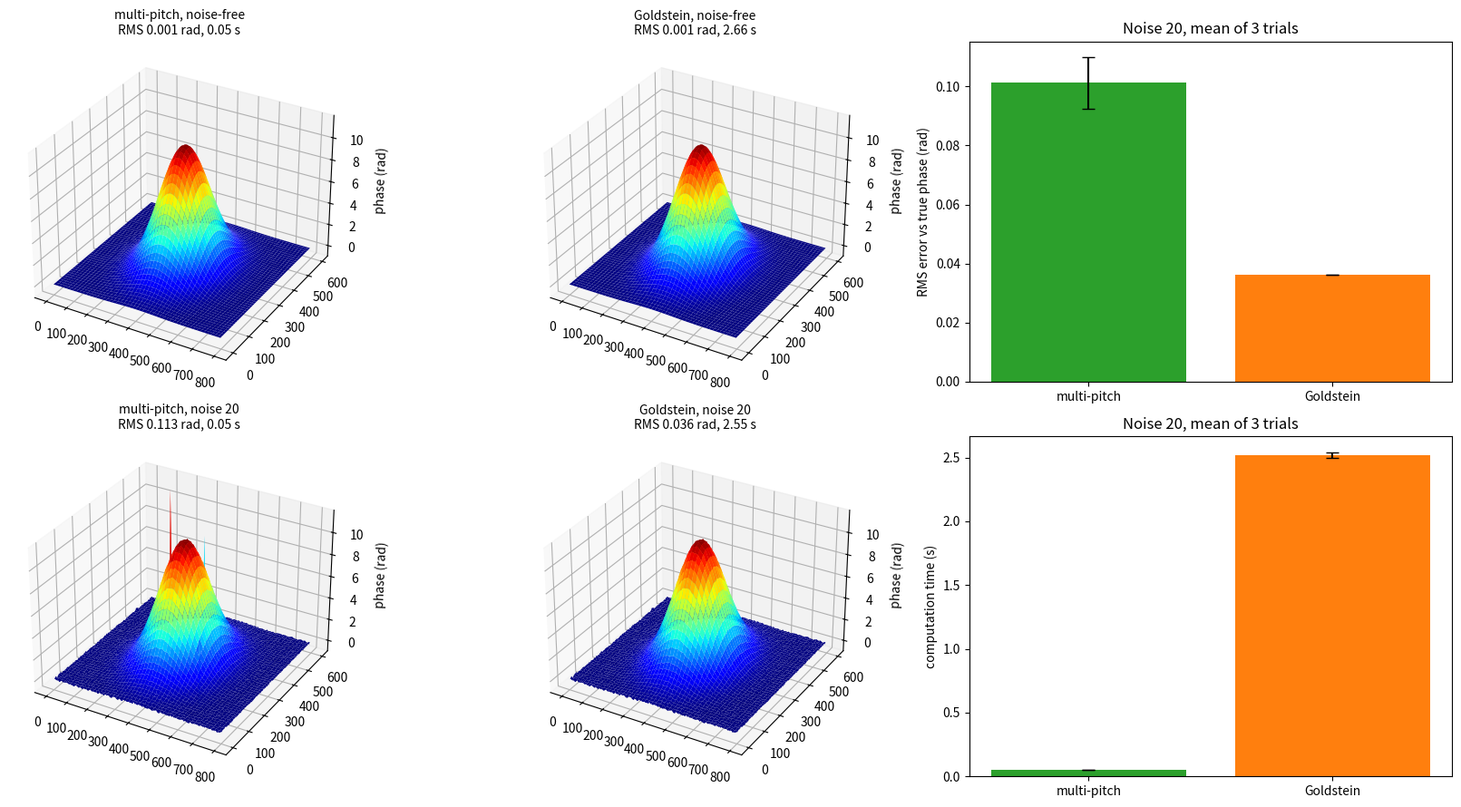

Reproduce this figure in Python.
"""
Multi-pitch vs Goldstein phase unwrapping on a synthetic Gaussian hill.
Needs: numpy, scipy, matplotlib (no other files).
"""
import time
from collections import deque
import numpy as np
import matplotlib.pyplot as plt
from scipy.ndimage import gaussian_filter, median_filter
from scipy.spatial import cKDTree

# ---------------- settings ----------------
H, W = 600, 800            # image size (px)
PITCHES = [64, 32, 16]     # fringe periods (px), coarse -> fine
PEAK_SHIFT = 28            # fringe shift at the hill top (px); keep < PITCHES[0] / 2
SIGMA = 100                # hill width (px)
NOISE = 20               # Gaussian noise std added to every image (gray levels)
TRIALS = 3                 # noisy repetitions averaged for the comparison
SMOOTH = 2                 # phase smoothing sigma (px), applied to both methods
SEED = 0
TP = 2 * np.pi

# ---------------- synthetic object and fringe images ----------------
y, x = np.mgrid[0:H, 0:W].astype(float)
shift = PEAK_SHIFT * np.exp(-((x - W / 2) ** 2 + (y - H / 2) ** 2) / (2 * SIGMA ** 2))  # object: fringe displacement
truth = TP * shift / PITCHES[-1]                                                         # true phase at finest pitch


def fringes(p, s, noise, rng):
    """4 phase-shifted images (0, 90, 180, 270 deg) of pitch p; s = fringe displacement of the surface."""
    return [np.clip(np.round(128 + 80 * np.cos(TP * (x + s) / p + k * np.pi / 2)
                             + rng.normal(0, noise, x.shape)), 0, 255) for k in range(4)]


def wrapped_diff(p, noise, rng):
    """Wrapped phase difference (deformed - reference) from the 4-step formula, then smoothed via sin/cos."""
    phase = lambda I: np.arctan2(I[3] - I[1], I[0] - I[2])
    d = np.angle(np.exp(1j * (phase(fringes(p, shift, noise, rng)) - phase(fringes(p, 0, noise, rng)))))
    return np.angle(gaussian_filter(np.cos(d), SMOOTH) + 1j * gaussian_filter(np.sin(d), SMOOTH))


# ---------------- method 1: multi-pitch (hierarchical) unwrapping ----------------
def multi_pitch(D, P):
    s = D[0] * P[0] / TP                                        # coarsest pitch: assume no wrapping (|s| < P0/2)
    for d, p in zip(D[1:], P[1:]):
        m = median_filter(np.round(s / p - d / TP), size=5)     # fringe order consistent with the coarser estimate
        s = (d + TP * m) * p / TP                               # refined fringe shift
    return s * TP / P[-1]                                       # unwrapped phase at the finest pitch


# ---------------- method 2: Goldstein branch-cut unwrapping (finest pitch only) ----------------
def wrap(a):
    return a - TP * np.round(a / TP)


def goldstein(p):
    h, w = p.shape
    # 1. residues: wrapped differences around every 2x2 loop should sum to zero; +-1 marks a residue
    q = np.round((wrap(p[:-1, 1:] - p[:-1, :-1]) + wrap(p[1:, 1:] - p[:-1, 1:])
                  + wrap(p[1:, :-1] - p[1:, 1:]) + wrap(p[:-1, :-1] - p[1:, :-1])) / TP).astype(int)
    pos, chg = np.argwhere(q != 0), q[q != 0]

    # 2. branch cuts: grow a box around each residue, connect residues found, stop when total charge is 0
    cut = np.zeros((h, w), bool)

    def draw(a, b):
        a, b = np.asarray(a), np.asarray(b)
        n = int(np.abs(b - a).max()) + 1
        i = np.round(np.linspace(a[0], b[0], n)).astype(int)
        j = np.round(np.linspace(a[1], b[1], n)).astype(int)
        for di, dj in ((0, 0), (1, 0), (0, 1), (1, 1)):          # mark the 4 corner pixels of each loop
            cut[np.minimum(i + di, h - 1), np.minimum(j + dj, w - 1)] = True

    if len(pos):
        tree, used = cKDTree(pos), np.zeros(len(pos), bool)
        for r in range(len(pos)):
            if used[r]:
                continue
            used[r], members, total, box = True, [r], chg[r], 0
            while total != 0:
                box += 1
                k = 0
                while k < len(members) and total != 0:
                    c = pos[members[k]]
                    gaps = [c[0], h - 2 - c[0], c[1], w - 2 - c[1]]          # distance to top/bottom/left/right edge
                    if min(gaps) < box:                                       # box hit the border: ground the tree
                        e = int(np.argmin(gaps))
                        draw(c, [(0, c[1]), (h - 2, c[1]), (c[0], 0), (c[0], w - 2)][e])
                        total = 0
                        break
                    for n in tree.query_ball_point(c, box, p=np.inf):         # unused residues inside the box
                        if not used[n]:
                            used[n] = True
                            members.append(n)
                            total += chg[n]
                            draw(c, pos[n])
                            if total == 0:
                                break
                    k += 1

    # 3. flood-fill integration that never crosses a cut; cut pixels are filled in last
    u, done = np.zeros((h, w)), np.zeros((h, w), bool)
    free = np.argwhere(~cut)
    s0 = tuple(free[np.argmin(((free - [h / 2, w / 2]) ** 2).sum(1))])
    u[s0], done[s0] = p[s0], True
    queue = deque([s0])
    for k, allowed in enumerate((~cut, np.ones((h, w), bool))):
        if k == 1:
            queue = deque(map(tuple, np.argwhere(done)))
        while queue:
            i, j = queue.popleft()
            for a, b in ((i - 1, j), (i + 1, j), (i, j - 1), (i, j + 1)):
                if 0 <= a < h and 0 <= b < w and allowed[a, b] and not done[a, b]:
                    u[a, b], done[a, b] = u[i, j] + wrap(p[a, b] - p[i, j]), True
                    queue.append((a, b))
    return u


# ---------------- run both methods ----------------
def run(noise, seed):
    rng = np.random.default_rng(seed)
    D = [wrapped_diff(p, noise, rng) for p in PITCHES]
    t0 = time.perf_counter(); mp = multi_pitch(D, PITCHES); t_mp = time.perf_counter() - t0
    t0 = time.perf_counter(); g = goldstein(D[-1]); t_g = time.perf_counter() - t0
    g = g - TP * np.round(np.median(g - truth) / TP)             # Goldstein's absolute level is arbitrary (n * 2pi)
    return mp, g, t_mp, t_g


def err(ph):
    """RMS error (rad) between the unwrapped phase and the true phase."""
    e = ph - truth
    return np.sqrt(np.mean(e ** 2))


print("running (Goldstein is plain Python, so it takes a few seconds)...")
clean = run(0, SEED)
noisy = [run(NOISE, SEED + i) for i in range(TRIALS)]
names = ("multi-pitch", "Goldstein")
S = [np.array([[err(t[i]), t[2 + i]] for t in noisy]) for i in (0, 1)]    # rows: [RMS, time]

print(f"\n{'':30s}{names[0]:>16s}{names[1]:>16s}")
print(f"{'NOISE-FREE  RMS error (rad)':30s}{err(clean[0]):16.4f}{err(clean[1]):16.4f}")
print(f"{'            time (s)':30s}{clean[2]:16.3f}{clean[3]:16.3f}")
for lab, j, f in (("RMS error (rad)", 0, ".4f"), ("time (s)", 1, ".3f")):
    cells = [format(S[i][:, j].mean(), f) + " ± " + format(S[i][:, j].std(), f) for i in (0, 1)]
    print(f"{'NOISE ' + str(NOISE) + '  ' + lab:30s}{cells[0]:>16s}{cells[1]:>16s}")

r_mp, r_g = S[0][:, 0].mean(), S[1][:, 0].mean()
best = "about equal" if abs(r_mp - r_g) < 0.05 * max(r_mp, r_g) else names[int(r_g < r_mp)]
print(f"\nMore accurate at noise {NOISE}: {best}  (RMS {r_mp:.4f} vs {r_g:.4f} rad)")
t_mp, t_g = S[0][:, 1].mean(), S[1][:, 1].mean()
print(f"Faster: {names[int(t_g < t_mp)]} ({max(t_mp, t_g) / min(t_mp, t_g):.0f}x)")

# ---------------- plots ----------------
fig = plt.figure(figsize=(17, 9))
for k, (lab, res) in enumerate((("noise-free", clean), (f"noise {NOISE}", noisy[0]))):
    for c in (0, 1):
        ax = fig.add_subplot(2, 3, 3 * k + c + 1, projection="3d")
        ax.plot_surface(x[::4, ::4], y[::4, ::4], res[c][::4, ::4], cmap="jet", linewidth=0,
                        vmin=truth.min(), vmax=truth.max())
        ax.set_zlim(truth.min() - 1, truth.max() + 1)
        ax.view_init(30, -60)
        ax.set_title(f"{names[c]}, {lab}\nRMS {err(res[c]):.3f} rad, {res[2 + c]:.2f} s", fontsize=10)
        ax.set_zlabel("phase (rad)")
for pos_, j, ylab in ((3, 0, "RMS error vs true phase (rad)"), (6, 1, "computation time (s)")):
    ax = fig.add_subplot(2, 3, pos_)
    ax.bar(names, [S[i][:, j].mean() for i in (0, 1)], yerr=[S[i][:, j].std() for i in (0, 1)],
           color=["tab:green", "tab:orange"], capsize=5)
    ax.set_ylabel(ylab)
    ax.set_title(f"Noise {NOISE}, mean of {TRIALS} trials")
plt.tight_layout()
plt.savefig("synthetic_compare.png", dpi=150)
plt.show()
